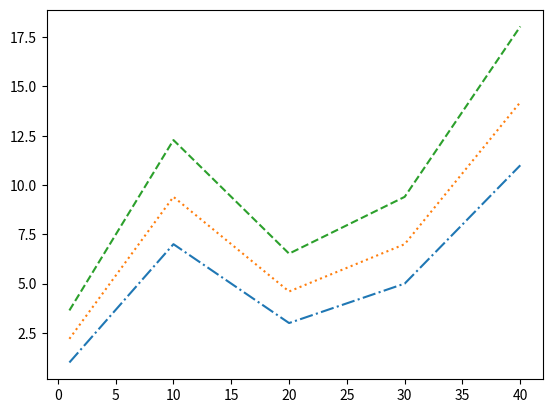

Write Python code to recreate this figure.
import matplotlib.pyplot as plt

x = [1, 10, 20, 30, 40]
y1 = [1, 7, 3, 5, 11]
y2 = [i*1.2 + 1 for i in y1]
y3 = [i*1.2 + 1 for i in y2]
y4 = [i*1.2 + 1 for i in y3]
plt.plot(x, y1, '-.', x, y2, ':', x, y3, '--')
plt.show()